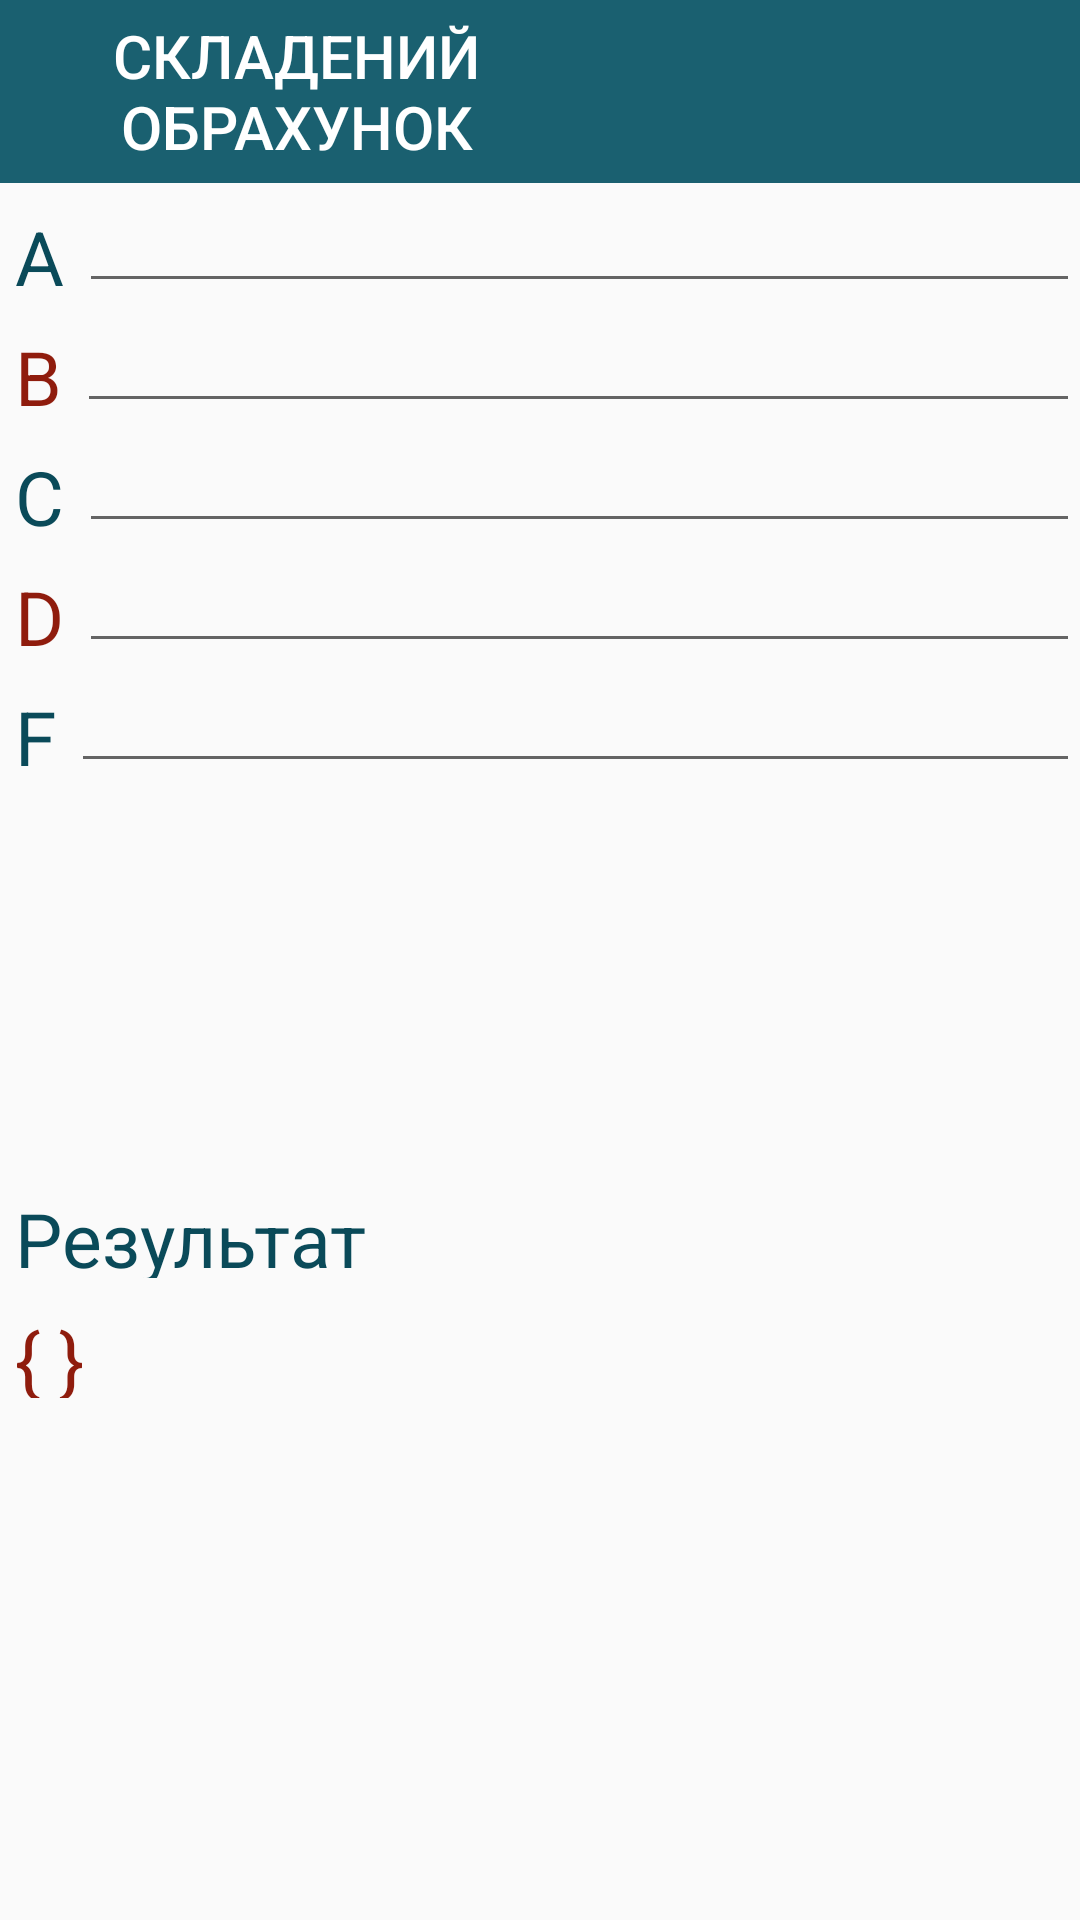

Here is an Android app screen rendered from its layout file. Give the layout XML and the strings, colors and styles it references.
<!-- AndroidManifest.xml: application theme AppTheme -->
<!-- res/layout/main.xml -->
<?xml version="1.0" encoding="utf-8"?>
<ScrollView xmlns:android="http://schemas.android.com/apk/res/android"
    android:layout_width="match_parent" android:layout_height="match_parent">

    <LinearLayout
        android:orientation="vertical"
        android:layout_width="match_parent"
        android:layout_height="match_parent">

        <include
            android:layout_width="fill_parent"
            android:layout_height="wrap_content"
            layout="@layout/topswitcher_fragment" />

        <include
            android:layout_width="fill_parent"
            android:layout_height="wrap_content"
            layout="@layout/entersets_fragment" />

        <include
            android:layout_width="fill_parent"
            android:layout_height="wrap_content"
            layout="@layout/setsoperations_fragment"
            android:layout_gravity="center_horizontal" />

        <include
            android:layout_width="fill_parent"
            android:layout_height="wrap_content"
            layout="@layout/result_fragment"
            android:layout_gravity="center_horizontal" />
    </LinearLayout>
</ScrollView>
<!-- res/layout/topswitcher_fragment.xml (included above) -->
<?xml version="1.0" encoding="utf-8"?>
<LinearLayout xmlns:android="http://schemas.android.com/apk/res/android"
    android:orientation="horizontal" android:layout_width="match_parent"
    android:layout_height="match_parent">
    <Button
        android:layout_width="wrap_content"
        android:layout_height="match_parent"
        android:text="@string/complex_set"
        android:id="@+id/matrix_btn"
        style="@style/sc_button"
        android:layout_weight="1" />

    <Button
        android:layout_width="wrap_content"
        android:layout_height="match_parent"
        android:id="@+id/button2"
        style="@style/sc_button"
        android:layout_weight="1" />

</LinearLayout>
<!-- res/layout/entersets_fragment.xml (included above) -->
<?xml version="1.0" encoding="utf-8"?>
<LinearLayout xmlns:android="http://schemas.android.com/apk/res/android"
    android:orientation="vertical" android:layout_width="match_parent"
    android:layout_height="match_parent">
    <LinearLayout
        android:orientation="horizontal"
        android:layout_width="match_parent"
        android:layout_height="@dimen/sc_heigth"
        android:layout_gravity="center_horizontal">

        <TextView
            android:layout_width="wrap_content"
            android:layout_height="wrap_content"
            android:textAppearance="?android:attr/textAppearanceLarge"
            android:text="A"
            android:id="@+id/textView"
            style="@style/sc_text" />

        <EditText
            android:layout_width="wrap_content"
            android:layout_height="wrap_content"
            android:id="@+id/matrixA"
            android:layout_weight="1" />
    </LinearLayout>

    <LinearLayout
        android:orientation="horizontal"
        android:layout_width="match_parent"
        android:layout_height="@dimen/sc_heigth"
        android:layout_gravity="center_horizontal">

        <TextView
            style="@style/sc_inverce_text"
            android:layout_width="wrap_content"
            android:layout_height="wrap_content"
            android:textAppearance="?android:attr/textAppearanceLarge"
            android:text="B"
            android:id="@+id/textView2" />

        <EditText
            android:layout_width="wrap_content"
            android:layout_height="wrap_content"
            android:id="@+id/matrixB"
            android:layout_weight="1" />
    </LinearLayout>

    <LinearLayout
        android:orientation="horizontal"
        android:layout_width="match_parent"
        android:layout_height="@dimen/sc_heigth"
        android:layout_gravity="center_horizontal">

        <TextView
            style="@style/sc_text"
            android:layout_width="wrap_content"
            android:layout_height="wrap_content"
            android:textAppearance="?android:attr/textAppearanceLarge"
            android:text="C"
            android:id="@+id/textView3" />

        <EditText
            android:layout_width="wrap_content"
            android:layout_height="wrap_content"
            android:id="@+id/matrixC"
            android:layout_weight="1" />

    </LinearLayout>

    <LinearLayout
        android:orientation="horizontal"
        android:layout_width="match_parent"
        android:layout_height="@dimen/sc_heigth"
        android:layout_gravity="center_horizontal">

        <TextView
            style="@style/sc_inverce_text"
            android:layout_width="wrap_content"
            android:layout_height="wrap_content"
            android:textAppearance="?android:attr/textAppearanceLarge"
            android:text="D"
            android:id="@+id/textView4" />

        <EditText
            android:layout_width="wrap_content"
            android:layout_height="wrap_content"
            android:id="@+id/matrixD"
            android:layout_weight="1" />
    </LinearLayout>

    <LinearLayout
        android:orientation="horizontal"
        android:layout_width="match_parent"
        android:layout_height="@dimen/sc_heigth"
        android:layout_gravity="center_horizontal">

        <TextView
            style="@style/sc_text"
            android:layout_width="wrap_content"
            android:layout_height="wrap_content"
            android:textAppearance="?android:attr/textAppearanceLarge"
            android:text="F"
            android:id="@+id/textView5" />

        <EditText
            android:layout_width="wrap_content"
            android:layout_height="wrap_content"
            android:id="@+id/matrixF"
            android:layout_weight="1" />
    </LinearLayout>


</LinearLayout>
<!-- res/layout/setsoperations_fragment.xml (included above) -->
<?xml version="1.0" encoding="utf-8"?>
<LinearLayout xmlns:android="http://schemas.android.com/apk/res/android"
    android:orientation="vertical" android:layout_width="match_parent"
    android:layout_height="match_parent"
    android:id="@+id/operations">
    <LinearLayout
        android:orientation="horizontal"
        android:layout_width="match_parent"
        android:elevation="10dp"
        android:layout_height="@dimen/sc_heigth">

        <Button
            android:layout_width="wrap_content"
            android:layout_height="@dimen/sc_heigth"
            android:text="A"
            android:id="@+id/FA"
            style="@style/sc_button"
            android:layout_weight="1"
            android:visibility="gone" />

        <Button
            style="@style/sc_button"
            android:layout_width="wrap_content"
            android:layout_height="wrap_content"
            android:text="B"
            android:id="@+id/FB"
            android:layout_weight="1"
            android:visibility="gone" />

        <Button
            style="@style/sc_button"
            android:layout_width="wrap_content"
            android:layout_height="wrap_content"
            android:text="C"
            android:id="@+id/FC"
            android:layout_weight="1"
            android:visibility="gone" />

        <Button
            style="@style/sc_button"
            android:layout_width="wrap_content"
            android:layout_height="wrap_content"
            android:text="D"
            android:id="@+id/FD"
            android:layout_weight="1"
            android:visibility="gone" />

        <Button
            style="@style/sc_button"
            android:layout_width="wrap_content"
            android:layout_height="wrap_content"
            android:text="F"
            android:id="@+id/FF"
            android:layout_weight="1"
            android:visibility="gone" />
    </LinearLayout>

    <LinearLayout
        android:layout_marginTop="@dimen/sc_top_margin"
        android:orientation="horizontal"
        android:elevation="10dp"
        android:layout_width="match_parent"
        android:layout_height="@dimen/sc_heigth">

        <Button
            android:layout_width="wrap_content"
            android:layout_height="wrap_content"
            android:text="+"

            android:id="@+id/plus"
            style="@style/sc_button"
            android:layout_weight="1"
            android:visibility="gone" />

        <Button
            style="@style/sc_button"
            android:layout_width="wrap_content"
            android:layout_height="wrap_content"
            android:text="*"
            android:id="@+id/multi"
            android:layout_weight="1"
            android:visibility="gone" />

        <Button
            style="@style/sc_button"
            android:layout_width="wrap_content"
            android:layout_height="wrap_content"
            android:text="/"
            android:id="@+id/minus"
            android:layout_weight="1"
            android:visibility="gone" />
    </LinearLayout>

    <LinearLayout
        android:layout_marginTop="@dimen/sc_top_margin"
        android:orientation="horizontal"
        android:elevation="10dp"
        android:layout_width="match_parent"
        android:layout_height="@dimen/sc_heigth">

        <Button
            style="@style/sc_button"
            android:layout_width="wrap_content"
            android:layout_height="wrap_content"
            android:text="A"
            android:id="@+id/SA"
            android:layout_weight="1"
            android:visibility="gone" />

        <Button
            style="@style/sc_button"
            android:layout_width="wrap_content"
            android:layout_height="wrap_content"
            android:text="B"
            android:id="@+id/SB"
            android:layout_weight="1"
            android:visibility="gone" />

        <Button
            style="@style/sc_button"
            android:layout_width="wrap_content"
            android:layout_height="wrap_content"
            android:text="C"
            android:id="@+id/SC"
            android:layout_weight="1"
            android:visibility="gone" />

        <Button
            style="@style/sc_button"
            android:layout_width="wrap_content"
            android:layout_height="wrap_content"
            android:text="D"
            android:id="@+id/SD"
            android:layout_weight="1"
            android:visibility="gone" />

        <Button
            style="@style/sc_button"
            android:layout_width="wrap_content"
            android:layout_height="wrap_content"
            android:text="F"
            android:id="@+id/SF"
            android:layout_weight="1"
            android:visibility="gone" />
    </LinearLayout>


</LinearLayout>
<!-- res/layout/result_fragment.xml (included above) -->
<?xml version="1.0" encoding="utf-8"?>
<LinearLayout xmlns:android="http://schemas.android.com/apk/res/android"
    android:orientation="vertical" android:layout_width="match_parent"
    android:layout_height="match_parent">
    <LinearLayout
        android:orientation="horizontal"
        android:layout_width="match_parent"
        android:layout_height="@dimen/sc_heigth" >

        <TextView
            android:layout_width="match_parent"
            android:layout_height="match_parent"
            android:textAppearance="?android:attr/textAppearanceLarge"
            android:text="@string/result"
            android:id="@+id/textView6"
            style="@style/sc_text" />
    </LinearLayout>

    <LinearLayout
        android:orientation="horizontal"
        android:layout_width="match_parent"
        android:layout_height="@dimen/sc_heigth">

        <TextView
            android:layout_width="match_parent"
            android:layout_height="wrap_content"
            android:textAppearance="?android:attr/textAppearanceLarge"
            android:text="{ }"
            android:id="@+id/result"
            style="@style/sc_inverce_text" />
    </LinearLayout>


</LinearLayout>
<!-- resources referenced by this layout -->
<resources>
  <dimen name="sc_heigth">40dp</dimen>
  <dimen name="sc_top_margin">5dp</dimen>
  <string name="complex_set">Складений\nобрахунок</string>
  <string name="result">Результат</string>
  <style name="sc_button">
          <item name="android:background">@color/primary</item>
          <item name="android:textColor">#fff</item>
          <item name="android:textSize">20sp</item>
      </style>
  <style name="sc_inverce_text">
          <item name="android:textSize">25sp</item>
          <item name="android:textColor">@color/dark_accent</item>
          <item name="android:layout_margin">5dp</item>
      </style>
  <style name="sc_text">
          <item name="android:textSize">25sp</item>
          <item name="android:textColor">@color/dark_primary</item>
          <item name="android:layout_margin">5dp</item>
      </style>
  <style name="AppTheme" parent="Theme.AppCompat.Light.DarkActionBar">
          
      </style>
  <color name="primary">#1A6070</color>
  <color name="dark_accent">#8F1C0D</color>
  <color name="dark_primary">#0A4A59</color>
</resources>
